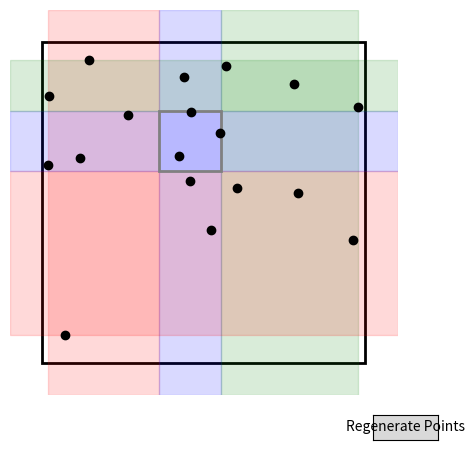

This chart was generated by the following Python code:
import matplotlib.pyplot as plt
import numpy as np
from matplotlib.widgets import Button

def plot_bands(points, ax):
    ax.clear()
    ax.scatter(points[:,0], points[:,1], c='black', zorder=10)
    rect = plt.Rectangle((-5, -5), 10, 10, linewidth=2, edgecolor='black', facecolor='none', zorder=1)
    ax.add_patch(rect)

    xvals = points[:,0]
    yvals = points[:,1]

    x_edges = np.percentile(xvals, [0, 33, 66, 100])
    y_edges = np.percentile(yvals, [0, 33, 66, 100])
    band_colors = ['red', 'blue', 'green']
    alpha_val = 0.15

    for i in range(len(x_edges)-1):
        ax.axvspan(x_edges[i], x_edges[i+1], color=band_colors[i], alpha=alpha_val, zorder=2)
    for i in range(len(y_edges)-1):
        ax.axhspan(y_edges[i], y_edges[i+1], color=band_colors[i], alpha=alpha_val, zorder=2)
    mini_rect = plt.Rectangle((x_edges[1], y_edges[1]),
                              x_edges[2]-x_edges[1], y_edges[2]-y_edges[1],
                              linewidth=2, edgecolor='gray', facecolor='none', zorder=5)
    ax.add_patch(mini_rect)
    ax.set_xlim(-6, 6)
    ax.set_ylim(-6, 6)
    ax.axis('off')
    plt.draw()

# Initial points
np.random.seed(0)
points = np.random.uniform(-5, 5, (18, 2))

fig, ax = plt.subplots(figsize=(5, 5))
plot_bands(points, ax)

# Add button
ax_button = plt.axes([0.85, 0.02, 0.13, 0.05])  # [left, bottom, width, height]
button = Button(ax_button, 'Regenerate Points')

def on_button_clicked(event):
    new_points = np.random.uniform(-5, 5, (18, 2))
    plot_bands(new_points, ax)

button.on_clicked(on_button_clicked)
plt.show()
